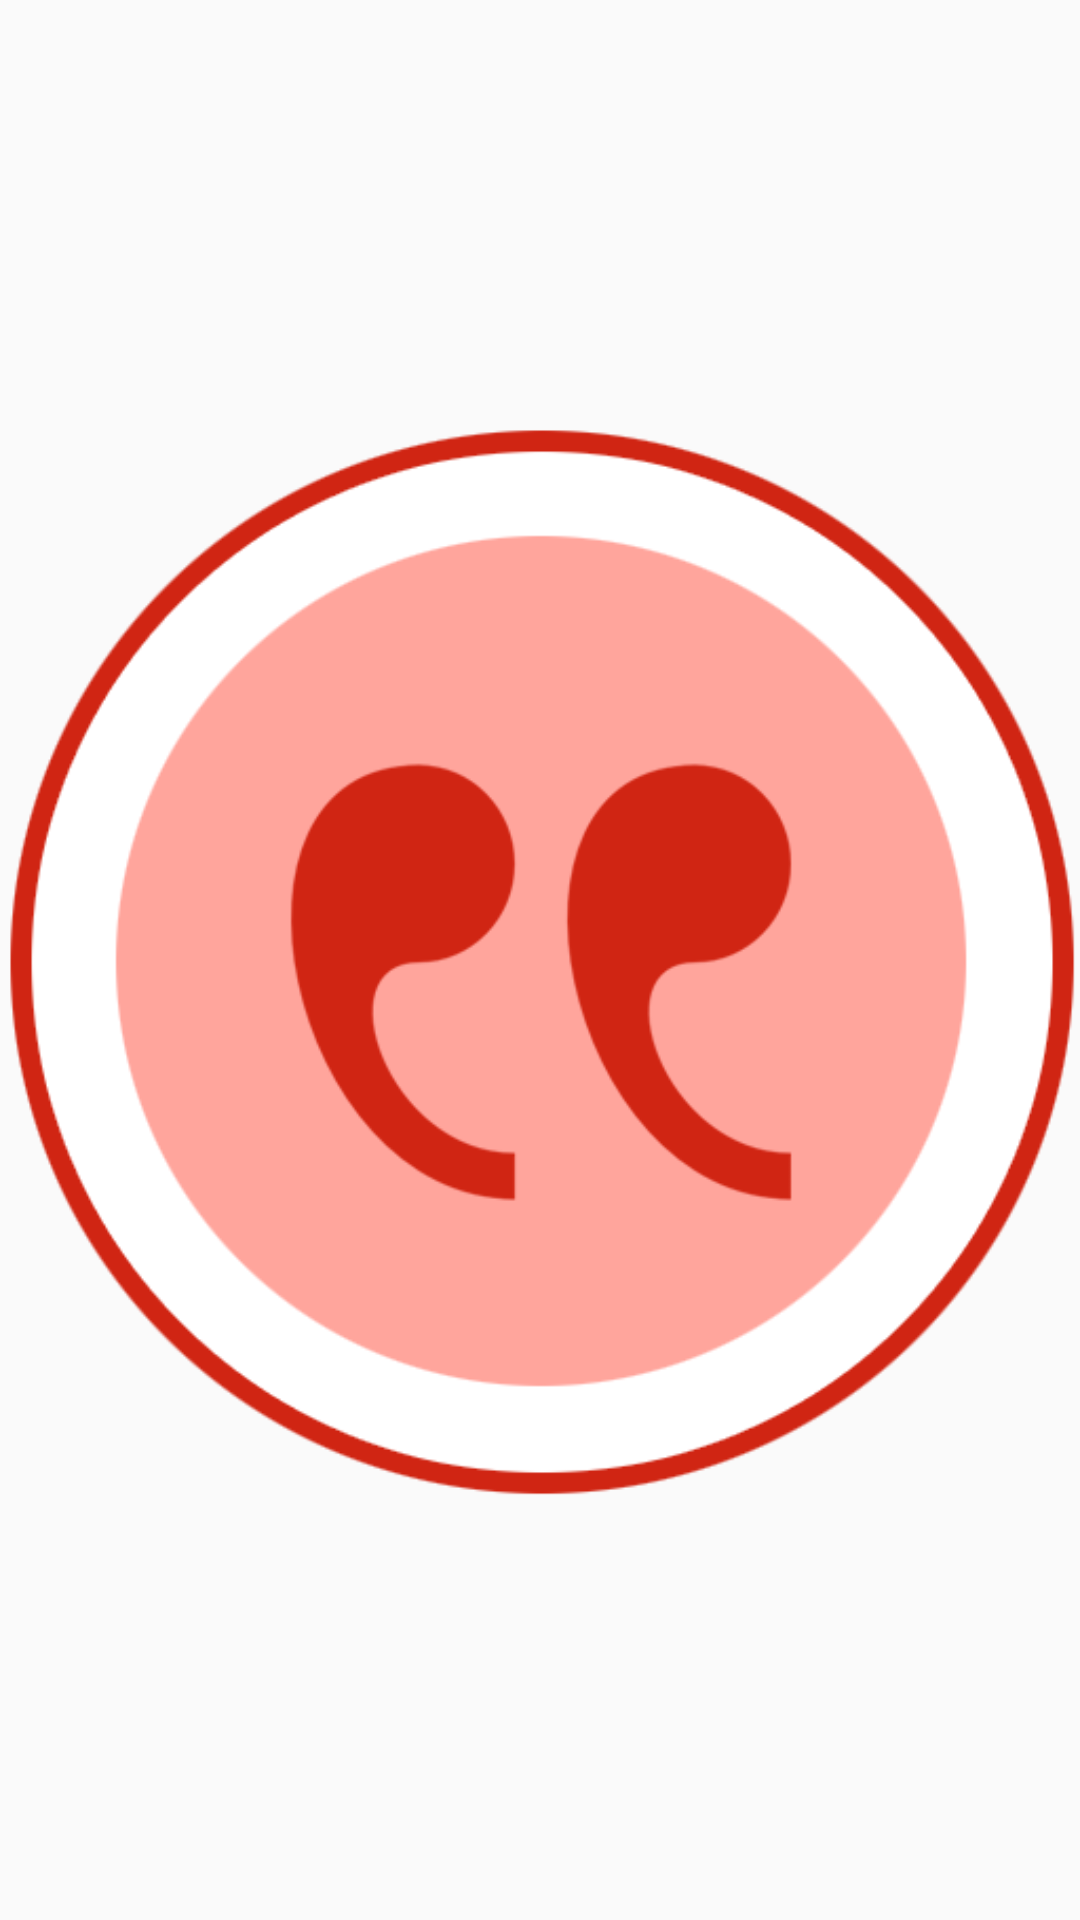

Here is an Android app screen rendered from its layout file. Give the layout XML and the strings, colors and styles it references.
<!-- AndroidManifest.xml: application theme AppTheme -->
<!-- res/layout/preview_image.xml -->
<?xml version="1.0" encoding="utf-8"?>
<LinearLayout xmlns:android="http://schemas.android.com/apk/res/android"
    android:layout_width="match_parent"
    android:layout_height="wrap_content"
    android:orientation="vertical"
    android:gravity="center_horizontal">

    <ImageView
        android:id="@+id/imageView1"
        android:layout_width="fill_parent"
		android:layout_height="fill_parent"
        android:src="@drawable/ic_launcher" />

</LinearLayout>
<!-- resources referenced by this layout -->
<resources>
  <!-- drawable ic_launcher: png bitmap (drawable-hdpi, 51625 bytes) -->
  <style name="AppTheme" parent="BaseTheme" />
  <style name="BaseTheme" parent="Theme.AppCompat.Light.NoActionBar">
          <item name="colorPrimary">@color/colorPrimary</item> 
          <item name="colorPrimaryDark">@color/colorPrimaryDark</item> 
          <item name="colorControlHighlight">@color/colorPrimaryLight</item> 
          <item name="colorAccent">@color/colorAccent</item>
      </style>
  <color name="colorPrimary">#1D2127</color>
  <color name="colorPrimaryDark">#0090E3</color>
  <color name="colorPrimaryLight">#54C0FF</color>
  <color name="colorAccent">#F4B300</color>
</resources>
